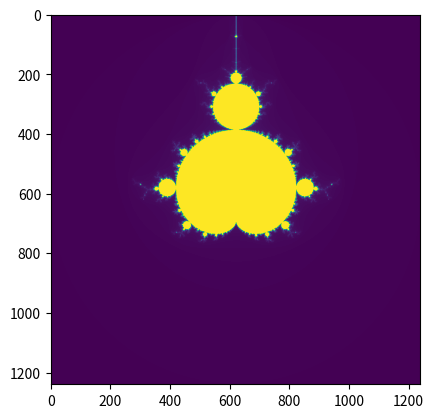

This figure's Python source:
from matplotlib.pyplot import *
from numpy import *
max=2
min=-2
c=2
A=zeros((1240, 1240))
for px in range(1240):
 x0=(px/1240)*(max-min)-2
 for py in range(1240):
  y0=(py/1240)*(max-min)-2
  x=0.0
  y=0.0
  it=0
  while (((x*x)+(y*y))<(c*c)) and it<256:
   xt=(x*x)-(y*y)+x0
   y=2.0*x*y+y0
   x=xt
   it=it+1
  A[px,py]=it
imshow(A)
show()